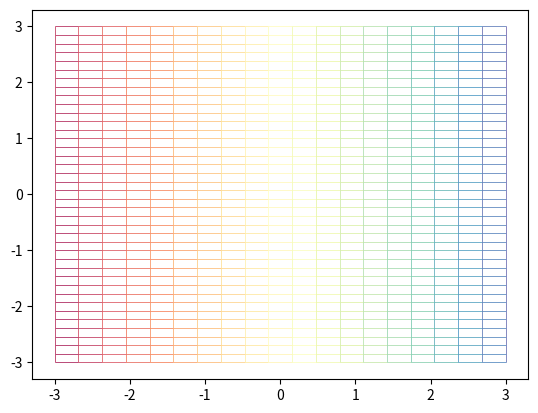

The matplotlib source for this figure:
import numpy as np
import matplotlib.pyplot as plt
from matplotlib.collections import LineCollection


def plot_mesh(x, y, ax=None, up_down_dir=True, cmap='Spectral', linewidths=0.5, **kwargs):
    """
    x, y are the x-/y-coordinates of the 2d grid. Both have dimensionality M x N
    Args:
        x (M x N): x coordinates
        y (M x N): y coordinates
        up_down_dir: set the color spectrum to change in the up-down direction. Set false will use left-right dir.
        ax (): axis to plot the data
        **kwargs ():

    Returns:

    """
    ax = ax or plt.gca()
    segs1 = np.stack((x, y), axis=2)            # (M, N, 2), each entry in the MxN matrix is a 2d coordinate (x, y)
    segs2 = segs1.transpose(1, 0, 2)            # (N, M, 2)

    # extract N-1 segments from each row and in total (M, N-1, 2, 2). each entry in the (M x N-1) matric is a line
    # segments containing two points [(x1, y1), (x2, y2)] (horizontal lines)
    segs1 = np.expand_dims(segs1, axis=-2)                          # (M, N, 1, 2)
    segs1 = np.concatenate([segs1[:, :-1], segs1[:, 1:]], axis=-2)  # (M, N-1, 2, 2)
    # this is for the vertical lines, similar as above
    segs2 = np.expand_dims(segs2, axis=-2)
    segs2 = np.concatenate([segs2[:, :-1], segs2[:, 1:]], axis=-2)

    # now, we concern the order of all the line segments to assign a correct color maps.
    if up_down_dir:
        # we consider the 2 horizontally neighboring segments are close and should use similar colors. So we
        # concatenate the vertical lines right after each row of horizontal lines.
        segs = np.concatenate([segs1[:-1], segs2.transpose(1, 0, 2, 3)], axis=1)
        segs = segs.reshape(-1, 2, 2)
        # append the last row of segs1 (so that the dimensionality of the matrices match)
        segs = np.concatenate([segs, segs1[-1]])
    else:
        segs = np.concatenate([segs1.transpose(1, 0, 2, 3), segs2[:-1]], axis=1)
        segs = segs.reshape(-1, 2, 2)
        segs = np.concatenate([segs, segs2[-1]])

    cm = plt.get_cmap(cmap)
    c = cm(np.linspace(0, 1, segs.shape[0]))

    ax.add_collection(LineCollection(segs, colors=c, linewidths=linewidths, **kwargs))
    ax.autoscale()


if __name__ == "__main__":
    fig, ax = plt.subplots()
    grid_x, grid_y = np.meshgrid(np.linspace(-3, 3, 20), np.linspace(-3, 3, 40))
    plot_mesh(grid_x, grid_y, ax=ax, up_down_dir=False)
    plt.show()
